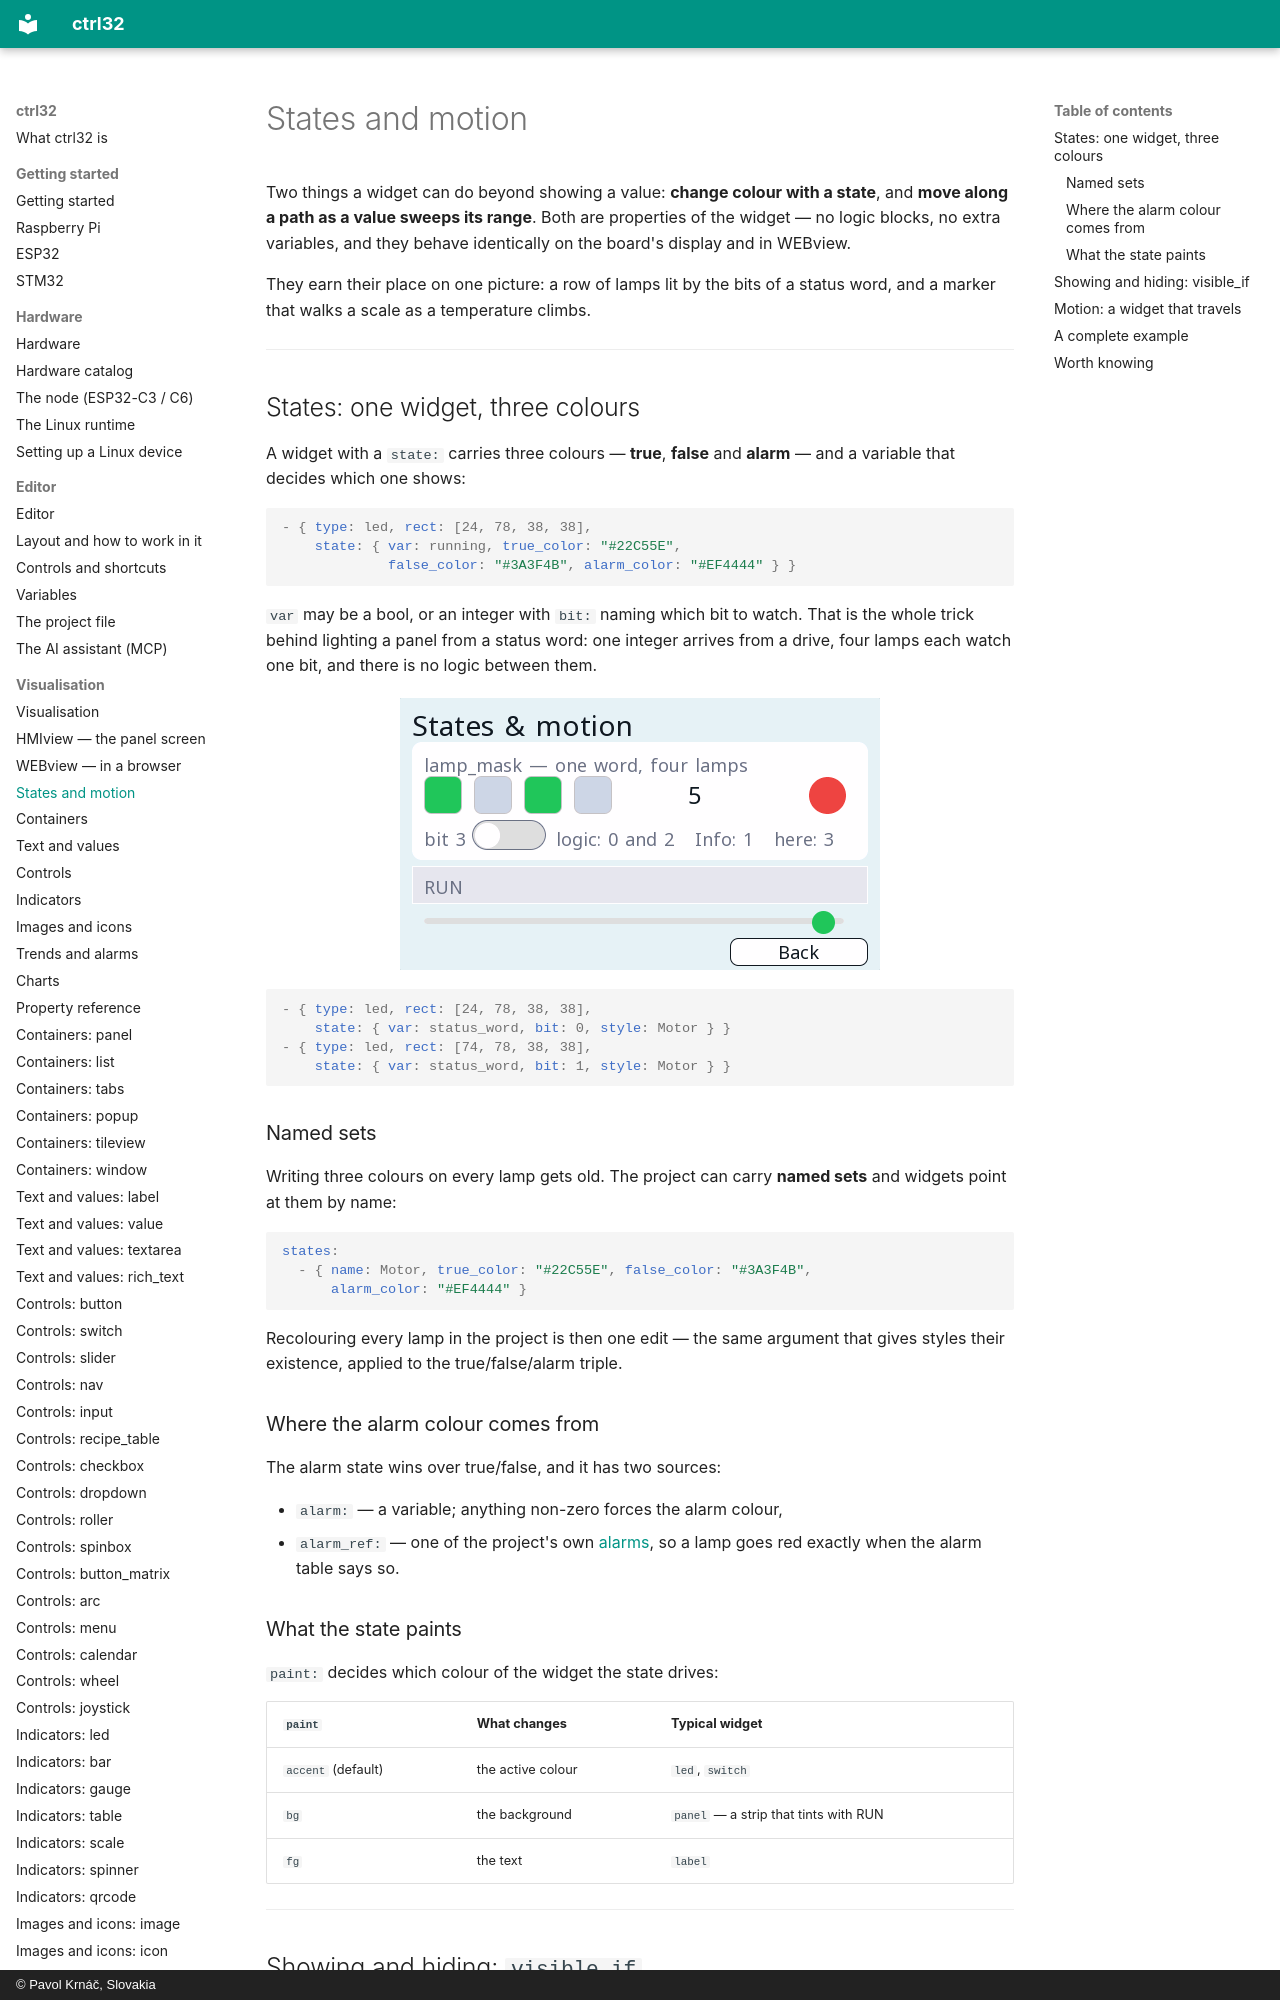

repository: ctrl32/docs · page: states-motion/index.html · generator: mkdocs · copyright: © Pavol Krnáč, Slovakia

# States and motion

Two things a widget can do beyond showing a value: **change colour with
a state**, and **move along a path as a value sweeps its range**. Both
are properties of the widget — no logic blocks, no extra variables, and
they behave identically on the board's display and in WEBview.

They earn their place on one picture: a row of lamps lit by the bits of
a status word, and a marker that walks a scale as a temperature climbs.

---
